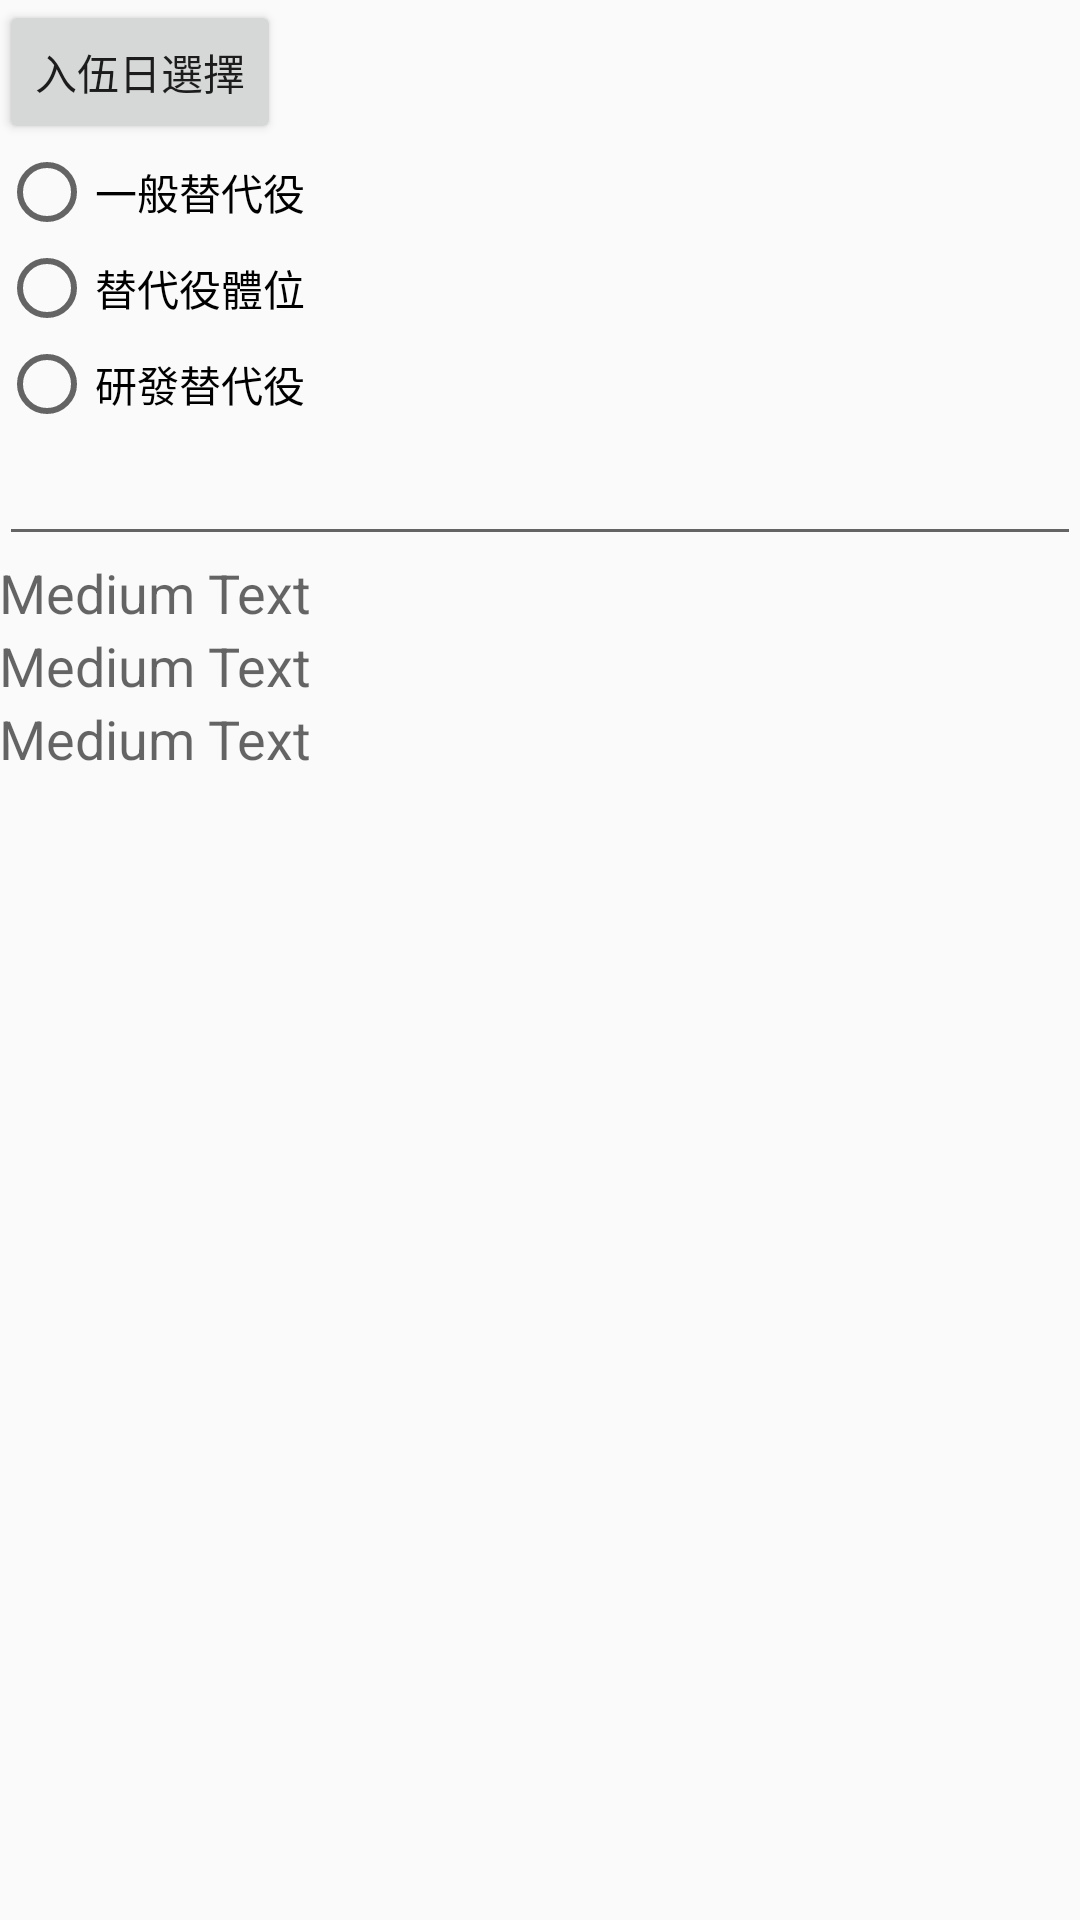

Here is an Android app screen rendered from its layout file. Give the layout XML and the strings, colors and styles it references.
<!-- AndroidManifest.xml: application theme AppTheme -->
<!-- res/layout/activity_main.xml -->
<RelativeLayout xmlns:android="http://schemas.android.com/apk/res/android"
    xmlns:tools="http://schemas.android.com/tools" android:layout_width="match_parent"
    android:layout_height="match_parent" android:paddingLeft="@dimen/activity_horizontal_margin"
    android:paddingRight="@dimen/activity_horizontal_margin"
    android:paddingTop="@dimen/activity_vertical_margin"
    android:paddingBottom="@dimen/activity_vertical_margin" tools:context=".MainActivity">

    <Button
        android:layout_width="wrap_content"
        android:layout_height="wrap_content"
        android:text="@string/TimeChoose"
        android:id="@+id/TimeChooseB"
        android:layout_alignParentTop="true"
        android:layout_alignParentLeft="true"
        android:layout_alignParentStart="true" />

    <RadioGroup
        android:layout_width="fill_parent"
        android:layout_height="fill_parent"
        android:layout_below="@+id/TimeChooseB"
        android:layout_alignParentLeft="true"
        android:layout_alignParentStart="true"
        android:id="@+id/SmsRG">

        <RadioButton
            android:layout_width="wrap_content"
            android:layout_height="wrap_content"
            android:text="@string/NormalSms"
            android:id="@+id/NormalRB" />

        <RadioButton
            android:layout_width="wrap_content"
            android:layout_height="wrap_content"
            android:text="@string/BodySms"
            android:id="@+id/BodyRB" />

        <RadioButton
            android:layout_width="wrap_content"
            android:layout_height="wrap_content"
            android:text="@string/ResearchSms"
            android:id="@+id/ResearchRB" />

        <EditText
            android:layout_width="match_parent"
            android:layout_height="wrap_content"
            android:inputType="number"
            android:ems="10"
            android:id="@+id/editText" />

        <TextView
            android:layout_width="wrap_content"
            android:layout_height="wrap_content"
            android:textAppearance="?android:attr/textAppearanceMedium"
            android:text="Medium Text"
            android:id="@+id/InTimeText" />

        <TextView
            android:layout_width="wrap_content"
            android:layout_height="wrap_content"
            android:textAppearance="?android:attr/textAppearanceMedium"
            android:text="Medium Text"
            android:id="@+id/OutTimeText" />

        <TextView
            android:layout_width="wrap_content"
            android:layout_height="wrap_content"
            android:textAppearance="?android:attr/textAppearanceMedium"
            android:text="Medium Text"
            android:id="@+id/LeaveDatText" />

    </RadioGroup>
</RelativeLayout>
<!-- resources referenced by this layout -->
<resources>
  <string name="BodySms">替代役體位</string>
  <string name="NormalSms">一般替代役</string>
  <string name="ResearchSms">研發替代役</string>
  <string name="TimeChoose">入伍日選擇</string>
  <style name="AppTheme" parent="Theme.AppCompat.Light.DarkActionBar">
          
          <item name="android:actionBarStyle">@style/MyActionBar</item>
           <item name="actionBarStyle">@style/MyActionBar</item>
  
       </style>
  <style name="MyActionBar" parent="@style/Widget.AppCompat.ActionBar.Solid">
           <item name="android:background">@color/light_orange</item>
           <item name="background">@color/deep_orange</item>
      </style>
  <color name="light_orange">#FF9224</color>
  <color name="deep_orange">#FF5809</color>
</resources>
